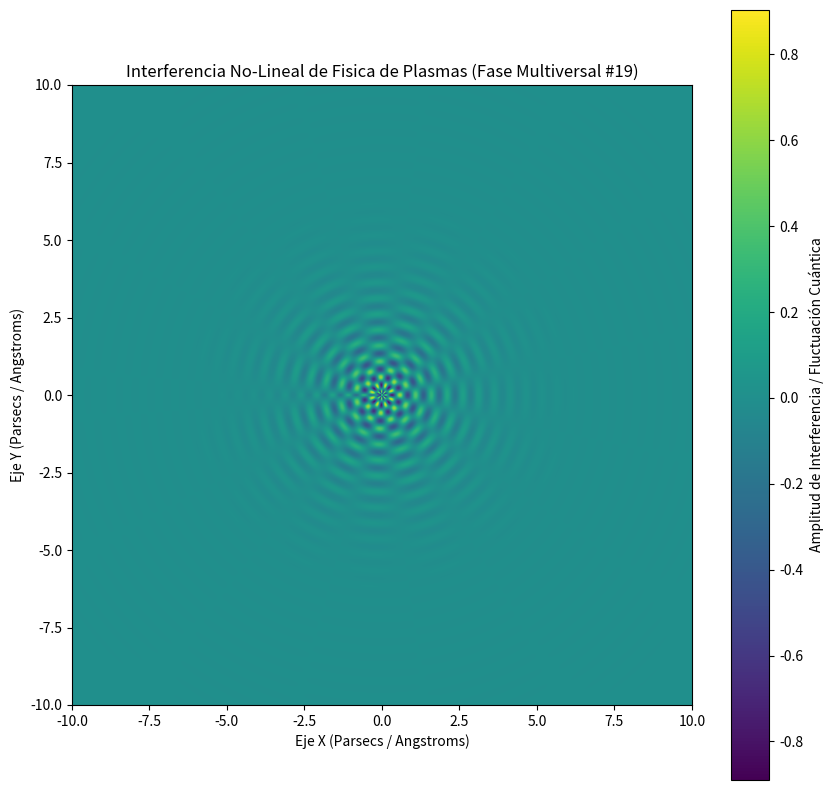

Recreate this plot in Python.
%matplotlib inline
# Simulación Multiversal: Fisica de Plasmas - Variante 19
import numpy as np
import matplotlib.pyplot as plt

# Parámetros Físicos No-Lineales
omega_1 = 12.325
omega_2 = 7.684
lambda_decay = 0.792
phase_shift = 0.68

x = np.linspace(-10, 10, 800)
y = np.linspace(-10, 10, 800)
X, Y = np.meshgrid(x, y)

# Dinámica de Fluidos / Campos Tensor-Escalares (Fase Multiversal)
R = np.sqrt(X**2 + Y**2) + 1e-5
Z = (np.sin(omega_1 * R + phase_shift) * np.cos(omega_2 * np.arctan2(Y, X))) * np.exp(-lambda_decay * R)

plt.figure(figsize=(10, 10))
plt.imshow(Z, cmap='viridis', extent=[-10, 10, -10, 10], origin='lower')
plt.colorbar(label='Amplitud de Interferencia / Fluctuación Cuántica')
plt.title(r'Interferencia No-Lineal de Fisica de Plasmas (Fase Multiversal #19)')
plt.xlabel('Eje X (Parsecs / Angstroms)')
plt.ylabel('Eje Y (Parsecs / Angstroms)')
plt.show()
